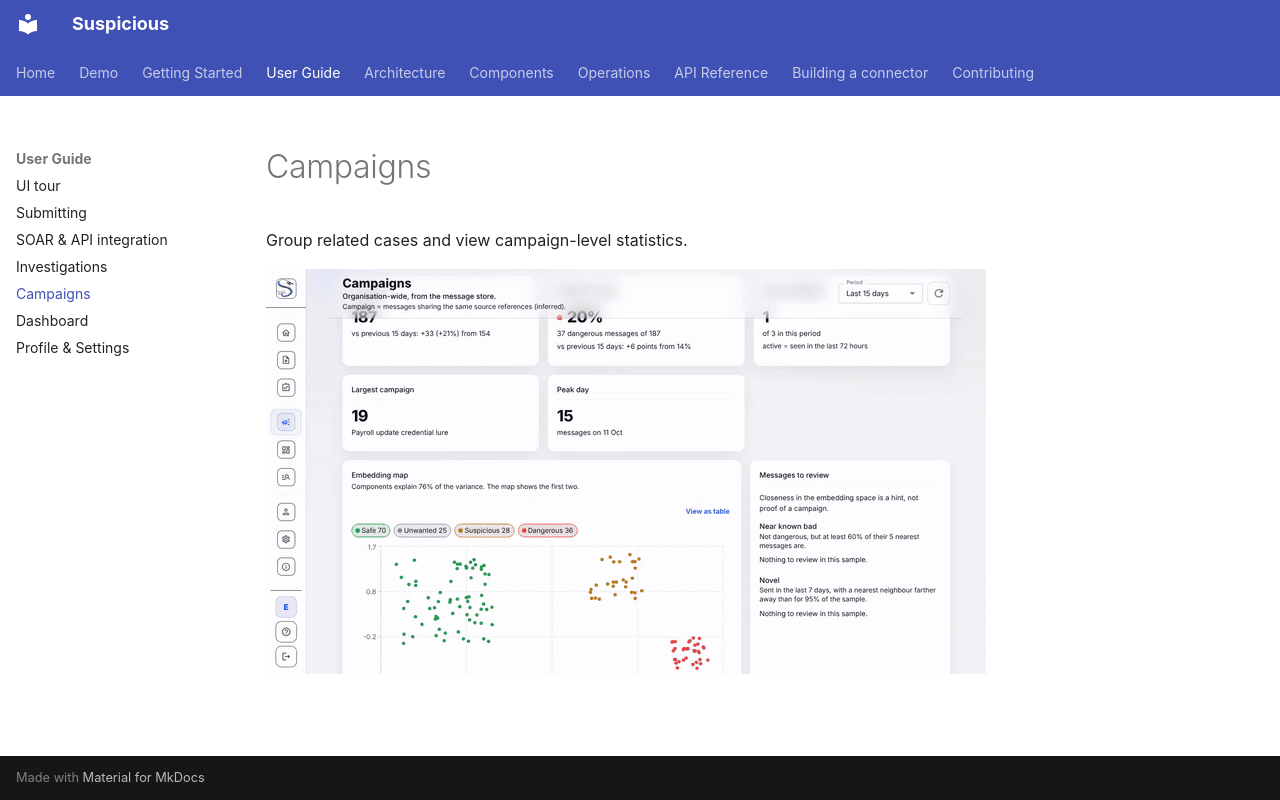

repository: thalesgroup-cert/suspicious · page: user-guide/campaigns/index.html · generator: mkdocs

# Campaigns

Group related cases and view campaign-level statistics.

![Campaigns: embedding map of similar messages, mail volume over time and detected campaigns](../assets/gifs/campaigns.gif)
